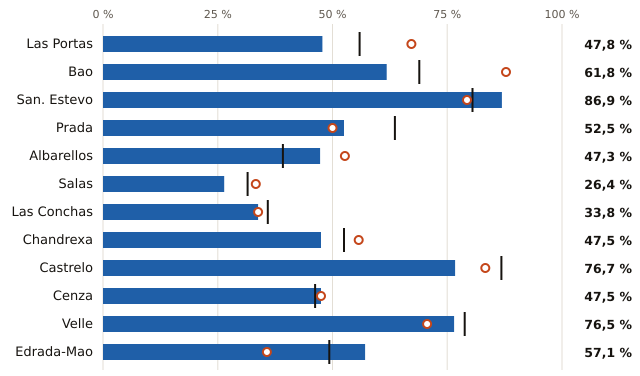

The table this chart was drawn from, first rows:
embalse, pct, pct_hace_1_anio, pct_media_10_anios, vol_hm3, capacidad_hm3
Las Portas, 47.8, 67.2, 55.9, 256.0, 536.0
Bao, 61.8, 87.8, 68.9, 147.0, 238.0
San. Estevo, 86.9, 79.3, 80.5, 185.0, 213.0
Prada, 52.5, 50.0, 63.6, 64.0, 122.0
Albarellos, 47.3, 52.7, 39.2, 43.0, 91.0
Salas, 26.4, 33.3, 31.5, 23.0, 87.0
Las Conchas, 33.8, 33.8, 35.9, 27.0, 80.0
Chandrexa, 47.5, 55.7, 52.5, 29.0, 61.0
Castrelo, 76.7, 83.3, 86.8, 46.0, 60.0
Cenza, 47.5, 47.5, 46.2, 19.0, 40.0
Velle, 76.5, 70.6, 78.8, 13.0, 17.0
Edrada-Mao, 57.1, 35.7, 49.3, 8.0, 14.0
